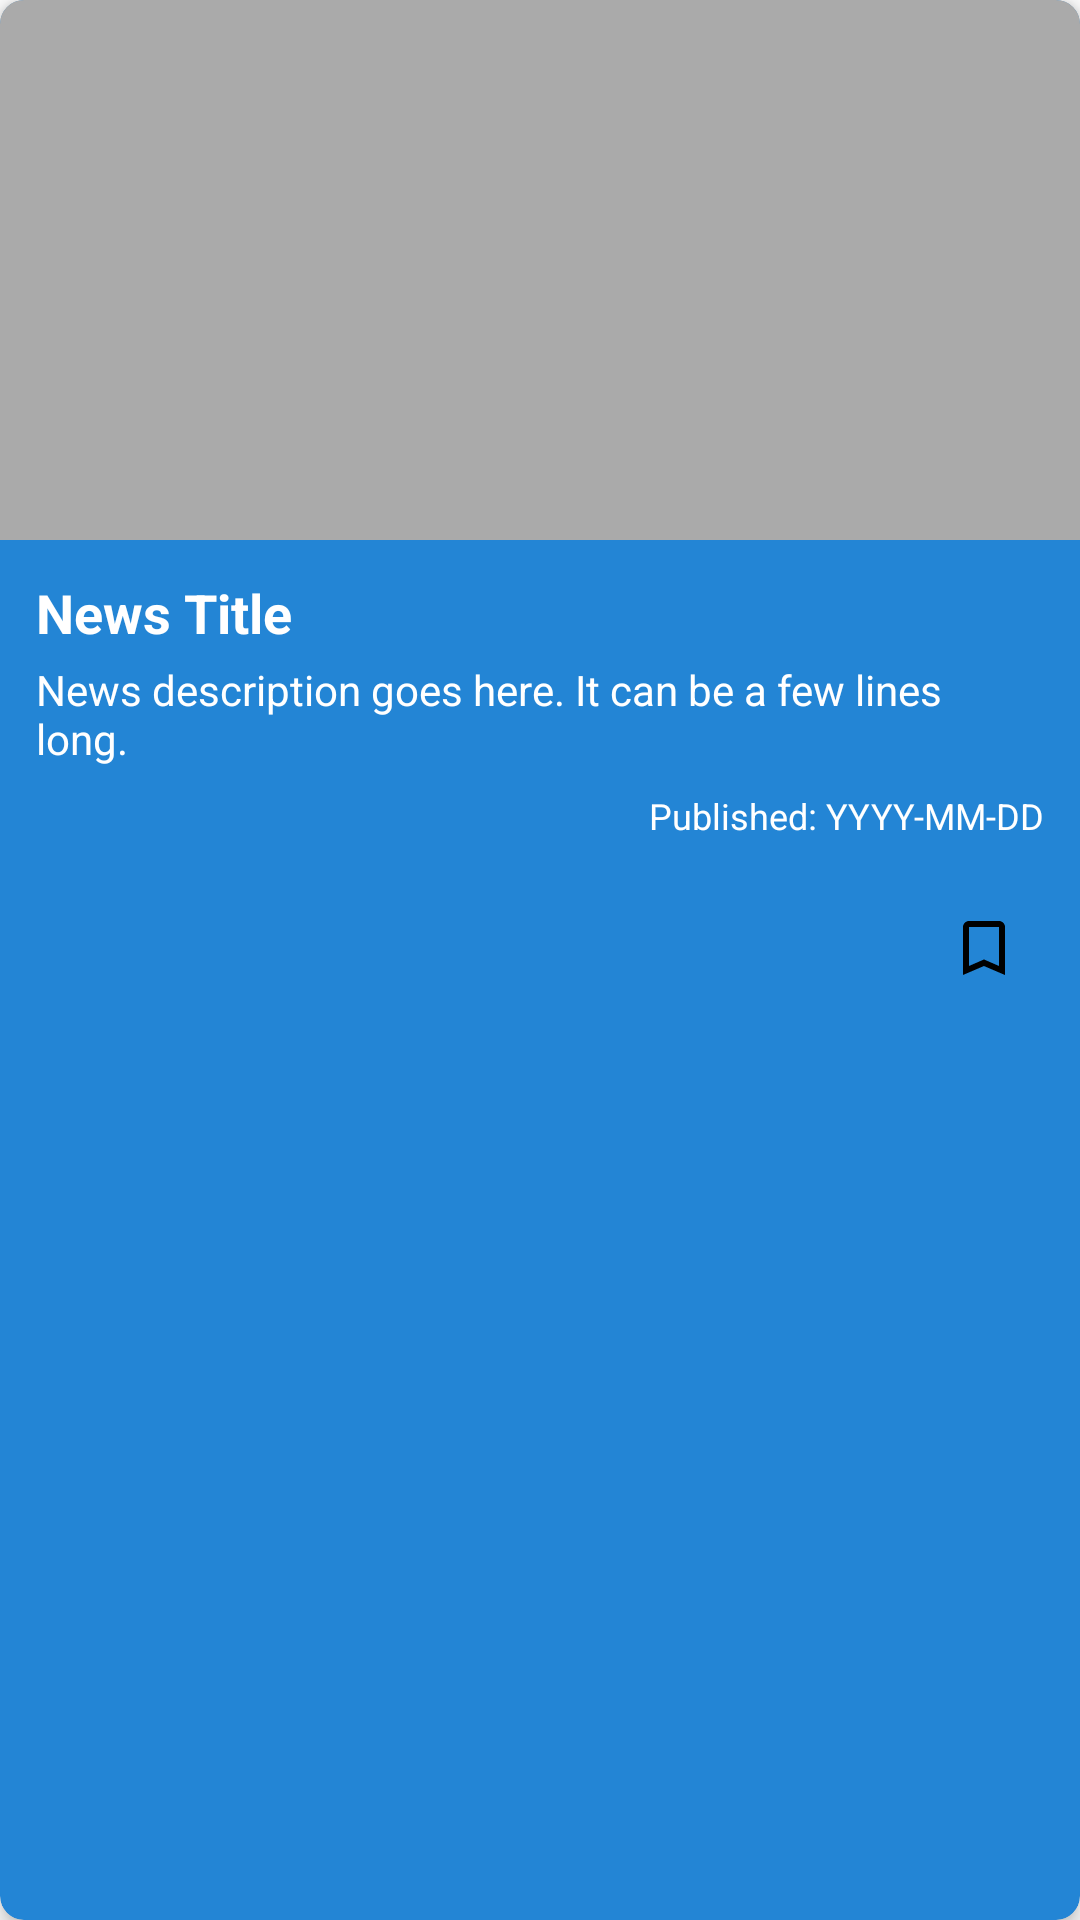

This screen was rendered from an Android layout file. Write that file and the resources it references.
<!-- AndroidManifest.xml: application theme Theme.NewsApp -->
<!-- res/layout/news_item_layout.xml -->
<?xml version="1.0" encoding="utf-8"?>
<androidx.cardview.widget.CardView xmlns:android="http://schemas.android.com/apk/res/android"
    xmlns:app="http://schemas.android.com/apk/res-auto"
    android:layout_width="match_parent"
    android:layout_height="wrap_content"
    android:layout_margin="8dp"
    app:cardCornerRadius="8dp"
    app:cardElevation="4dp"
    app:cardBackgroundColor="@color/dark_card_background">  <LinearLayout
    android:layout_width="match_parent"
    android:layout_height="wrap_content"
    android:orientation="vertical">

    <ImageView
        android:id="@+id/imageViewNews"
        android:layout_width="match_parent"
        android:layout_height="180dp"
        android:scaleType="centerCrop"
        android:contentDescription="@string/content_description_news_image"
        android:background="@android:color/darker_gray"/>

    <LinearLayout
        android:layout_width="match_parent"
        android:layout_height="wrap_content"
        android:orientation="vertical"
        android:padding="12dp">

        <TextView
            android:id="@+id/textViewNewsTitle"
            android:layout_width="match_parent"
            android:layout_height="wrap_content"
            android:text="@string/placeholder_news_title"
            android:textSize="18sp"
            android:textStyle="bold"
            android:textColor="@color/text_color_light"  android:maxLines="2"
            android:ellipsize="end"/>

        <TextView
            android:id="@+id/textViewNewsDescription"
            android:layout_width="match_parent"
            android:layout_height="wrap_content"
            android:text="@string/placeholder_news_description"
            android:textSize="14sp"
            android:layout_marginTop="4dp"
            android:textColor="@color/white"  android:maxLines="3"
            android:ellipsize="end"/>

        <TextView
            android:id="@+id/textViewNewsPublishedAt"
            android:layout_width="match_parent"
            android:layout_height="wrap_content"
            android:text="@string/placeholder_news_published_at"
            android:textSize="12sp"
            android:layout_marginTop="8dp"
            android:gravity="end"
            android:textColor="@color/white"  />
    </LinearLayout>

    <ImageButton
        android:id="@+id/buttonBookmark"
        android:layout_width="wrap_content"
        android:layout_height="wrap_content"
        android:src="@drawable/ic_bookmark_border"
        android:layout_gravity="end"
        android:background="?attr/selectableItemBackgroundBorderless"
        android:padding="8dp"
        android:layout_marginEnd="8dp"
        android:layout_marginBottom="8dp"
        android:minWidth="48dp"
        android:minHeight="48dp"
        android:contentDescription="@string/content_description_bookmark_button"/>

</LinearLayout>

</androidx.cardview.widget.CardView>
<!-- resources referenced by this layout -->
<resources>
  <color name="dark_card_background">#2385D5</color>
  <color name="text_color_light">#FFFFFF</color>
  <color name="white">#FFFFFFFF</color>
  <!-- drawable ic_bookmark_border (drawable) -->
  <?xml version="1.0" encoding="utf-8"?>
  <vector xmlns:android="http://schemas.android.com/apk/res/android"
      android:width="24dp"
      android:height="24dp"
      android:viewportWidth="24.0"
      android:viewportHeight="24.0">
      <path
          android:fillColor="#FF000000"
          android:pathData="M17,3L7,3c-1.1,0 -2,0.9 -2,2v16l7,-3 7,3L19,5c0,-1.1 -0.9,-2 -2,-2zM17,18l-5,-2.18L7,18L7,5h10v13z"/>
  </vector>
  <string name="content_description_bookmark_button">Bookmark button</string>
  <string name="content_description_news_image">News image</string>
  <string name="placeholder_news_description">News description goes here. It can be a few lines long.</string>
  <string name="placeholder_news_published_at">Published: YYYY-MM-DD</string>
  <string name="placeholder_news_title">News Title</string>
  <style name="Theme.NewsApp" parent="Theme.MaterialComponents.DayNight.NoActionBar">
          
          <item name="colorPrimary">@color/purple_500</item>
          <item name="colorPrimaryVariant">@color/purple_700</item>
          <item name="colorOnPrimary">@color/white</item>
          <item name="colorSecondary">@color/teal_200</item>
          <item name="colorOnSecondary">@color/black</item>
          <item name="colorSurface">@color/white</item>
          <item name="android:colorBackground">@color/white</item>
          <item name="android:statusBarColor" tools:targetApi="l">@android:color/transparent</item>
          <item name="android:windowLightStatusBar">true</item>
      </style>
  <color name="purple_500">#FF6200EE</color>
  <color name="purple_700">#FF3700B3</color>
  <color name="teal_200">#FF03DAC5</color>
  <color name="black">#FF000000</color>
</resources>
